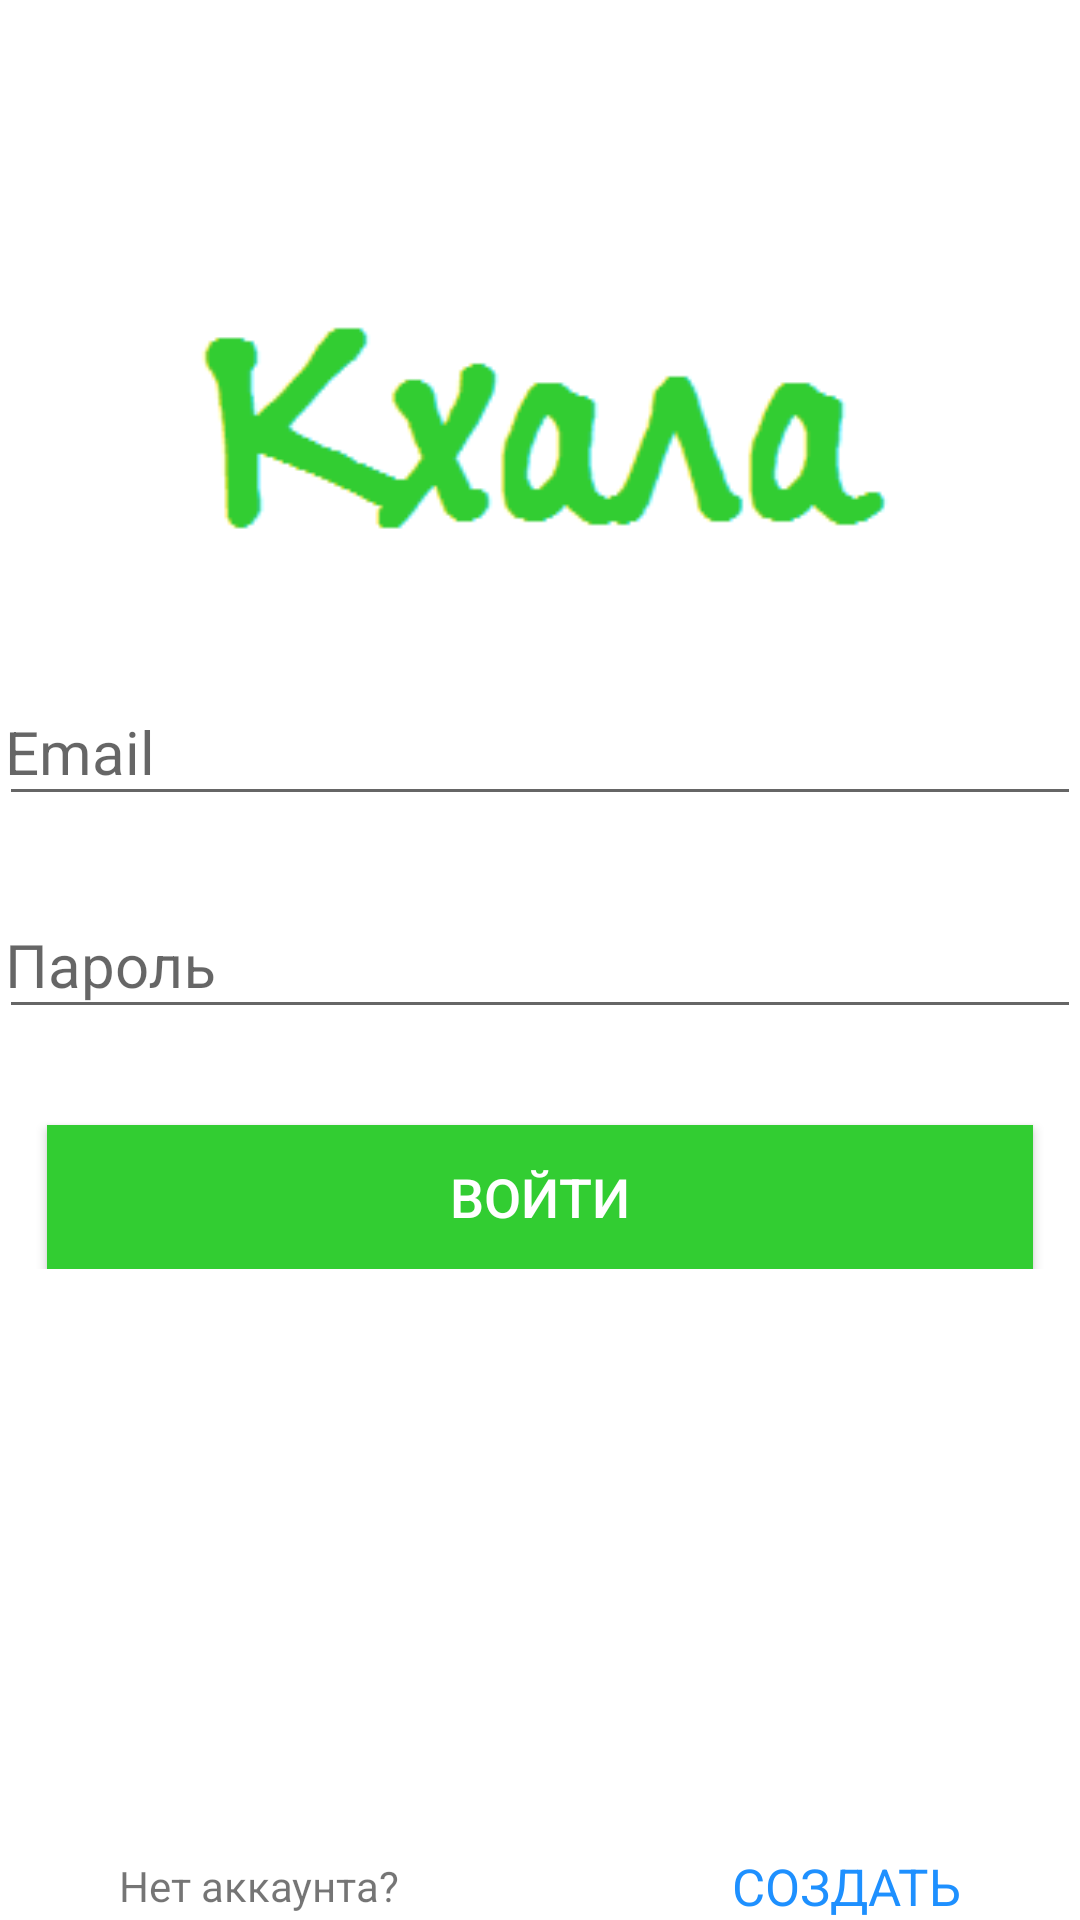

This screen was rendered from an Android layout file. Write that file and the resources it references.
<!-- AndroidManifest.xml: application theme AppTheme -->
<!-- res/layout/activity_login.xml -->
<RelativeLayout xmlns:android="http://schemas.android.com/apk/res/android"
    xmlns:tools="http://schemas.android.com/tools"
    android:layout_width="match_parent"
    android:layout_height="match_parent"
    tools:context=".authorization.LoginActivity"
    android:background="#ffffff">

    <RelativeLayout
        android:layout_width="match_parent"
        android:layout_height="match_parent"
        android:paddingBottom="@dimen/activity_vertical_margin"
        android:paddingLeft="@dimen/activity_horizontal_margin"
        android:paddingRight="@dimen/activity_horizontal_margin"
        android:paddingTop="@dimen/activity_vertical_margin">

        <ImageView
            android:layout_width="240dp"
            android:layout_height="140dp"
            android:id="@+id/signInImageHeader"
            android:layout_above="@+id/signInInputLayout"
            android:layout_centerHorizontal="true"
            android:layout_marginTop="30dp"
            android:src="@drawable/khala_logo"/>


        <LinearLayout
            android:layout_width="match_parent"
            android:layout_height="wrap_content"
            android:orientation="vertical"
            android:layout_centerInParent="true"
            android:id="@+id/signInInputLayout">

            <LinearLayout
                android:layout_width="match_parent"
                android:layout_height="wrap_content"
                android:orientation="horizontal">

                <android.support.design.widget.TextInputLayout
                    android:layout_width="match_parent"
                    android:layout_height="wrap_content"
                    android:id="@+id/signInEmail">

                    <EditText
                        android:layout_width="match_parent"
                        android:layout_height="wrap_content"
                        android:id="@+id/signInEmailInput"
                        android:hint="@string/Email"
                        android:textSize="20sp"
                        android:paddingStart="2dp"
                        android:inputType="textEmailAddress"
                        >
                    </EditText>

                </android.support.design.widget.TextInputLayout>

            </LinearLayout>

            <LinearLayout
                android:layout_width="match_parent"
                android:layout_height="wrap_content"
                android:orientation="horizontal">

                <android.support.design.widget.TextInputLayout
                    android:layout_width="match_parent"
                    android:layout_height="wrap_content"
                    android:id="@+id/signInPassword"
                    android:layout_marginTop="16dp">

                    <EditText
                        android:layout_width="match_parent"
                        android:layout_height="wrap_content"
                        android:id="@+id/signInPasswordInput"
                        android:hint="@string/Password"
                        android:textSize="20sp"
                        android:paddingStart="2dp"
                        android:inputType="textPassword"
                        >
                    </EditText>

                </android.support.design.widget.TextInputLayout>

            </LinearLayout>

            <Button
                android:layout_height="wrap_content"
                android:text="@string/Login"
                android:id="@+id/loginButton"
                android:layout_marginTop="32dp"
                style="@style/WideButton"
                android:background="@color/colorMyGreen"
                android:layout_marginStart="16dp"
                android:layout_marginEnd="16dp"/>

        </LinearLayout>


        <RelativeLayout
            android:layout_width="match_parent"
            android:layout_height="wrap_content"
            android:layout_alignParentBottom="true"
            android:id="@+id/bottomSignInPanel"
            android:paddingStart="40dp"
            android:paddingEnd="40dp">

            <TextView
                android:layout_width="wrap_content"
                android:layout_height="wrap_content"
                android:layout_alignParentStart="true"
                android:id="@+id/DoUHaveAccount"
                android:text="@string/DoUHaveAccount"
                android:textSize="14sp"
                android:layout_centerVertical="true"/>

            <TextView
                android:layout_width="wrap_content"
                android:layout_height="wrap_content"
                android:layout_alignParentEnd="true"
                android:id="@+id/Create"
                android:text="@string/Create"
                android:textColor="#1E90FF"
                android:textSize="17sp"
                android:layout_centerVertical="true"
                android:clickable="true" />

        </RelativeLayout>

    </RelativeLayout>

    <FrameLayout
        android:id="@+id/loginProgress"
        android:layout_width="match_parent"
        android:layout_height="match_parent"
        android:visibility="gone">

        <View
            android:layout_width="match_parent"
            android:layout_height="match_parent"
            android:background="@color/colorShadowBackground"/>

        <ProgressBar
            style="?android:attr/progressBarStyleLarge"
            android:layout_width="wrap_content"
            android:layout_height="wrap_content"
            android:layout_gravity="center"/>
    </FrameLayout>

</RelativeLayout>
<!-- resources referenced by this layout -->
<resources>
  <color name="colorMyGreen">#32CD32</color>
  <color name="colorShadowBackground">#80A9A9A9</color>
  <!-- drawable khala_logo: png bitmap (drawable, 2018 bytes) -->
  <string name="Create">СОЗДАТЬ</string>
  <string name="DoUHaveAccount">Нет аккаунта?</string>
  <string name="Email">Email</string>
  <string name="Login">ВОЙТИ</string>
  <string name="Password">Пароль</string>
  <style name="WideButton">
          <item name="android:textSize">18sp</item>
          <item name="android:layout_width">match_parent</item>
          <item name="android:textColor">@android:color/white</item>
      </style>
  <style name="AppTheme" parent="Theme.AppCompat.Light.NoActionBar">
          
          <item name="colorPrimary">@color/colorPrimary</item>
          <item name="colorPrimaryDark">@color/colorPrimaryDark</item>
          <item name="colorAccent">@color/colorMyGreen</item>
  
          <item name="drawerArrowStyle">@style/DrawerArrowStyle</item>
      </style>
  <color name="colorPrimary">#3F51B5</color>
  <color name="colorPrimaryDark">#303F9F</color>
  <style name="DrawerArrowStyle" parent="Base.Widget.AppCompat.DrawerArrowToggle">
          <item name="color">@android:color/white</item>
      </style>
</resources>
